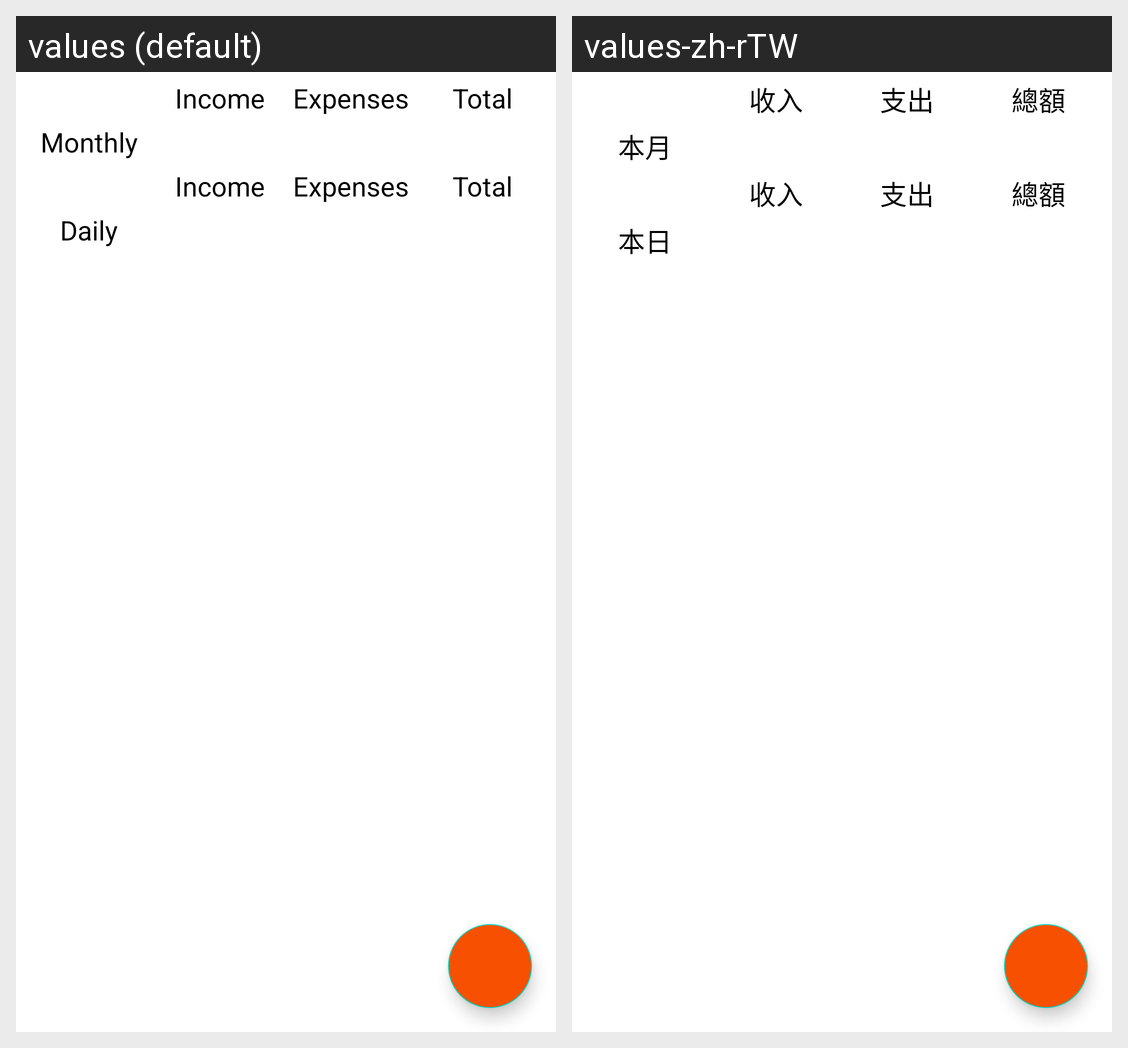

This grid shows one Android layout under two languages. Give, for every string resource on the screen, its name, the default text and each shown locale's text.
Android screen res/layout/transaction_fragment.xml rendered under 2 locales, left to right: values (default), values-zh-rTW. Device: Nexus 5 (rendered at 1080×1920; each locale shown at half size, 540×960, under a caption strip naming it); theme Theme.AccountMemo.
Strings drawn on this screen, with the default value and each locale's value (text and hints the layout hard-codes, and strings that could not be matched under every locale, appear in the picture but are not listed):

income
  values: Income
  values-zh-rTW: 收入

expenses
  values: Expenses
  values-zh-rTW: 支出

total
  values: Total
  values-zh-rTW: 總額

monthly
  values: Monthly
  values-zh-rTW: 本月

daily
  values: Daily
  values-zh-rTW: 本日
